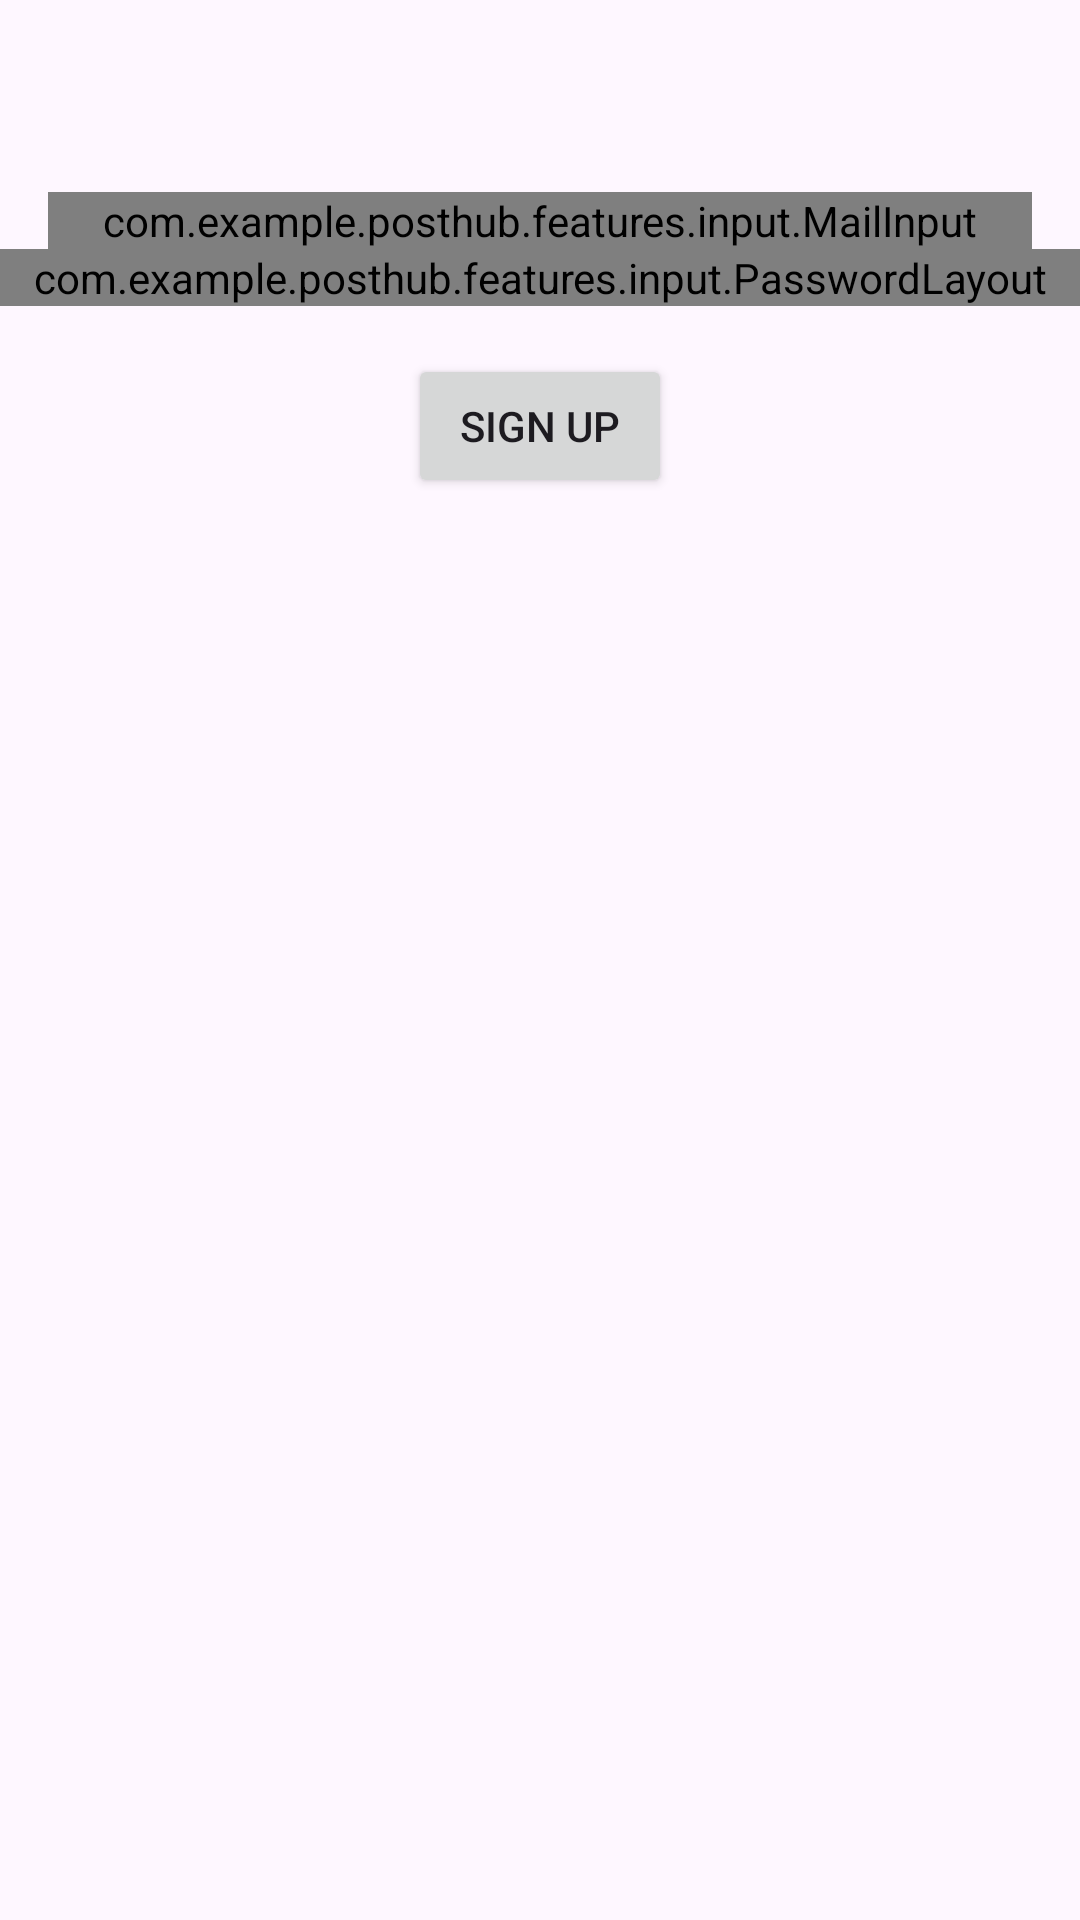

The Android layout XML behind this screen, and the referenced resources:
<!-- AndroidManifest.xml: application theme Theme.PostHub -->
<!-- res/layout/fragment_registration.xml -->
<?xml version="1.0" encoding="utf-8"?>
<FrameLayout xmlns:android="http://schemas.android.com/apk/res/android"
    xmlns:app="http://schemas.android.com/apk/res-auto"
    xmlns:tools="http://schemas.android.com/tools"
    android:layout_width="match_parent"
    android:layout_height="match_parent">

    <LinearLayout
        android:layout_width="match_parent"
        android:layout_height="wrap_content"
        android:gravity="center_horizontal"
        android:orientation="vertical"
        tools:context=".features.auth.ui.RegisterFragment">

        <com.example.posthub.features.input.MailInput
            android:id="@+id/sign_up_email"
            style="@style/Widget.Material3.TextInputLayout.OutlinedBox"
            android:layout_width="match_parent"
            android:layout_height="wrap_content"
            android:layout_marginHorizontal="16dp"
            android:layout_marginTop="64dp"
            android:hint="@string/email"
            android:inputType="text"
            app:endIconDrawable="@drawable/clear"
            app:endIconMode="clear_text">

            <com.google.android.material.textfield.TextInputEditText
                android:id="@+id/register_login"
                android:layout_width="match_parent"
                android:layout_height="wrap_content"
                android:inputType="text" />

        </com.example.posthub.features.input.MailInput>

        <com.example.posthub.features.input.PasswordLayout
            android:id="@+id/sign_up_password_layout"
            android:layout_width="match_parent"
            android:layout_height="match_parent" />

        <Button
            android:id="@+id/start_sign_up"
            android:layout_width="wrap_content"
            android:layout_height="wrap_content"
            android:layout_marginTop="16dp"
            android:text="@string/sign_up" />

    </LinearLayout>

    <FrameLayout
        android:id="@+id/progress_bar_registration"
        android:layout_width="match_parent"
        android:layout_height="match_parent"
        android:background="@color/transparent"
        android:visibility="gone">

        <ProgressBar
            android:layout_width="wrap_content"
            android:layout_height="wrap_content"
            android:layout_gravity="center" />
    </FrameLayout>
</FrameLayout>
<!-- resources referenced by this layout -->
<resources>
  <color name="transparent">#585858</color>
  <!-- drawable clear: png bitmap (drawable, 5394 bytes) -->
  <string name="email">Email</string>
  <string name="sign_up">Sign Up</string>
  <style name="Theme.PostHub" parent="android:Theme.Material.Light.NoActionBar" />
</resources>
